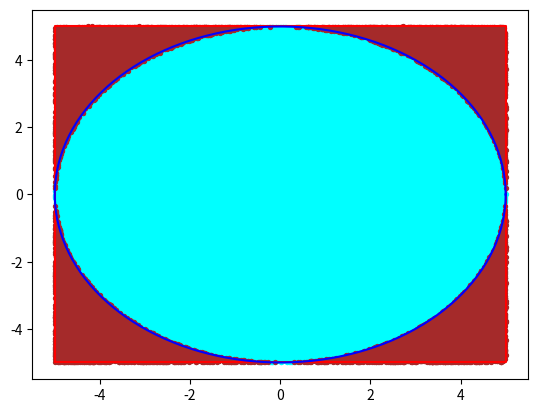

The script that saved this image:
#! /usr/bin/python3.9

import numpy as np
import matplotlib.pyplot as plt
import time


RADIUS = 5
POINTS = 100_000
POINTS_IGNORE = 2000
POINTS_STEP = 400
AVERAGE_OVER = 5


def drawCircleSquare(rad):
    # badly draw a square
    plt.plot([-rad, -rad, rad, rad, -rad], [-rad, rad, rad, -rad, -rad], c="red")

    # inefficiently draw a circle
    angles = np.linspace(0, 2*np.pi, 150)
    xs = rad*np.cos(angles)
    ys = rad*np.sin(angles)
    plt.plot(xs, ys, c="b")

def drawPoints(rad, pts):
    xin = []
    yin = []
    xout = []
    yout = []

    for i in range(pts):
        # generate a random x, y coordinate
        x = np.random.uniform(-rad, rad)
        y = np.random.uniform(-rad, rad)
        if x**2 + y**2 <= rad**2:
            xin.append(x)
            yin.append(y)
        else:
            xout.append(x)
            yout.append(y)

    plt.scatter(xin, yin, s=8, c="cyan")
    plt.scatter(xout, yout, s=8, c="brown")

def findPi(rad, pts):
    inside = 0

    for i in range(pts):
        # generate a random (x, y) coordinate:
        x = np.random.uniform(-rad, rad)
        y = np.random.uniform(-rad, rad)
        # check if that point is within the circle, if inside, increment 'inside'
        if x**2 + y**2 <= rad**2:
            inside += 1

    pi = (4*inside) / pts
    return pi

def monteVsActual(rad, pts, step, ptsIgnore = 1, avgOver = None, avg = False):
    pis = []
    ptsRange = list(range(ptsIgnore, pts, step))
    tic = time.time()

    if not avg:
        for i in ptsRange:
            pis.append(findPi(rad, i))
    else:
        for i in ptsRange:
            pi = 0
            for j in range(avgOver):
                pi += findPi(rad, i)
            pis.append(pi / avgOver)

    toc = time.time()
    print(f"Time taken = {round(toc - tic, 3)}s")
    plt.xlabel("Number of points")
    plt.ylabel("Value of pi")
    plt.plot(ptsRange, np.ones_like(pis)*np.pi)
    plt.plot(ptsRange, pis)


drawCircleSquare(RADIUS)
drawPoints(RADIUS, POINTS)
# monteVsActual(RADIUS, POINTS, POINTS_STEP, POINTS_IGNORE, AVERAGE_OVER, avg=False)
plt.show()
